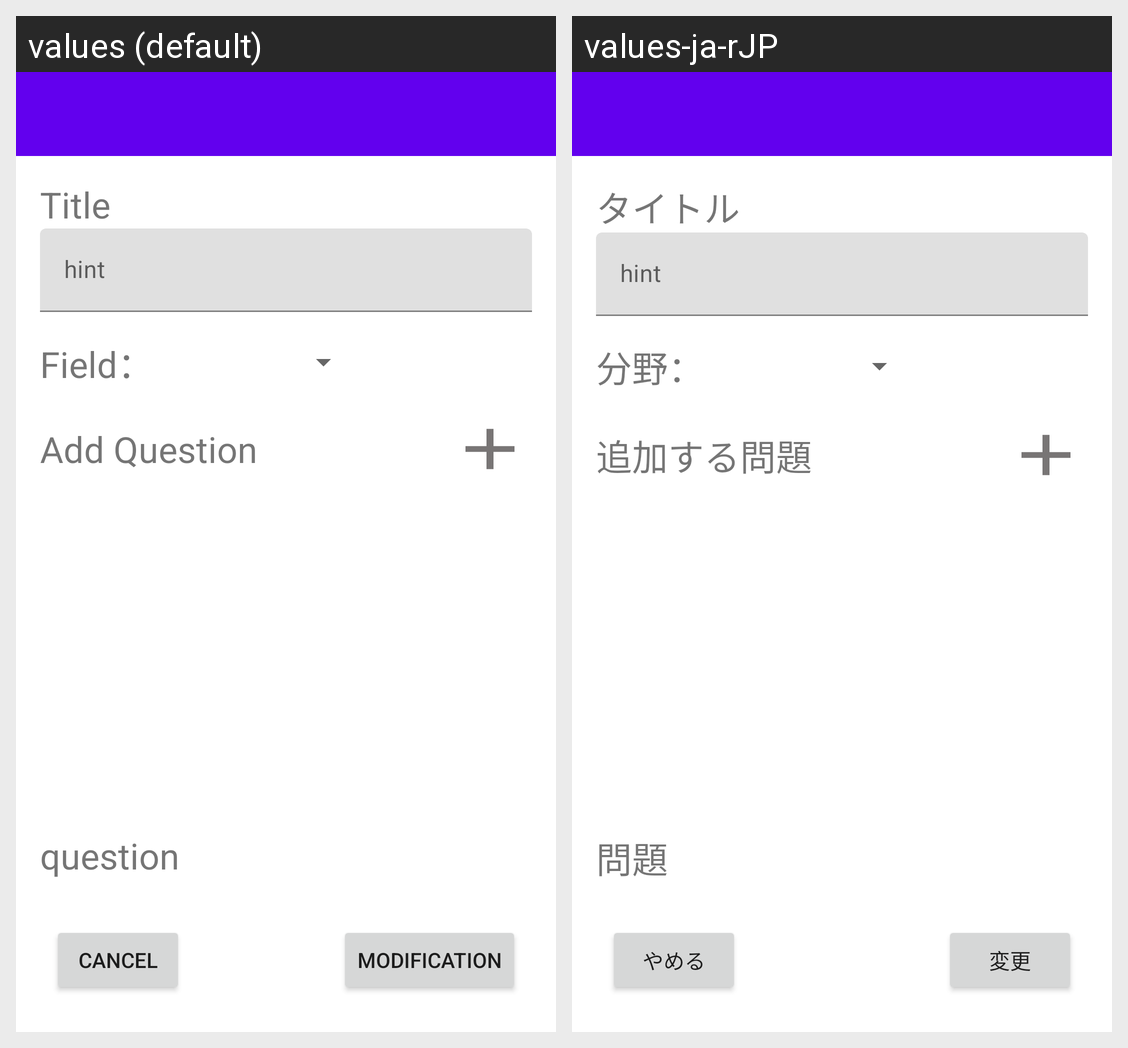

Locale-by-locale string values for the Android screen shown in this grid:
Android screen res/layout/activity_change.xml rendered under 2 locales, left to right: values (default), values-ja-rJP. Device: Nexus 5 (rendered at 1080×1920; each locale shown at half size, 540×960, under a caption strip naming it); theme Theme.Smart_Quiz.
Strings drawn on this screen, with the default value and each locale's value (text and hints the layout hard-codes, and strings that could not be matched under every locale, appear in the picture but are not listed):

title
  values: Title
  values-ja-rJP: タイトル

field
  values: Field：
  values-ja-rJP: 分野：

addquestion
  values: Add Question
  values-ja-rJP: 追加する問題

modification
  values: modification
  values-ja-rJP: 変更

cancel
  values: Cancel
  values-ja-rJP: やめる

question
  values: question
  values-ja-rJP: 問題
